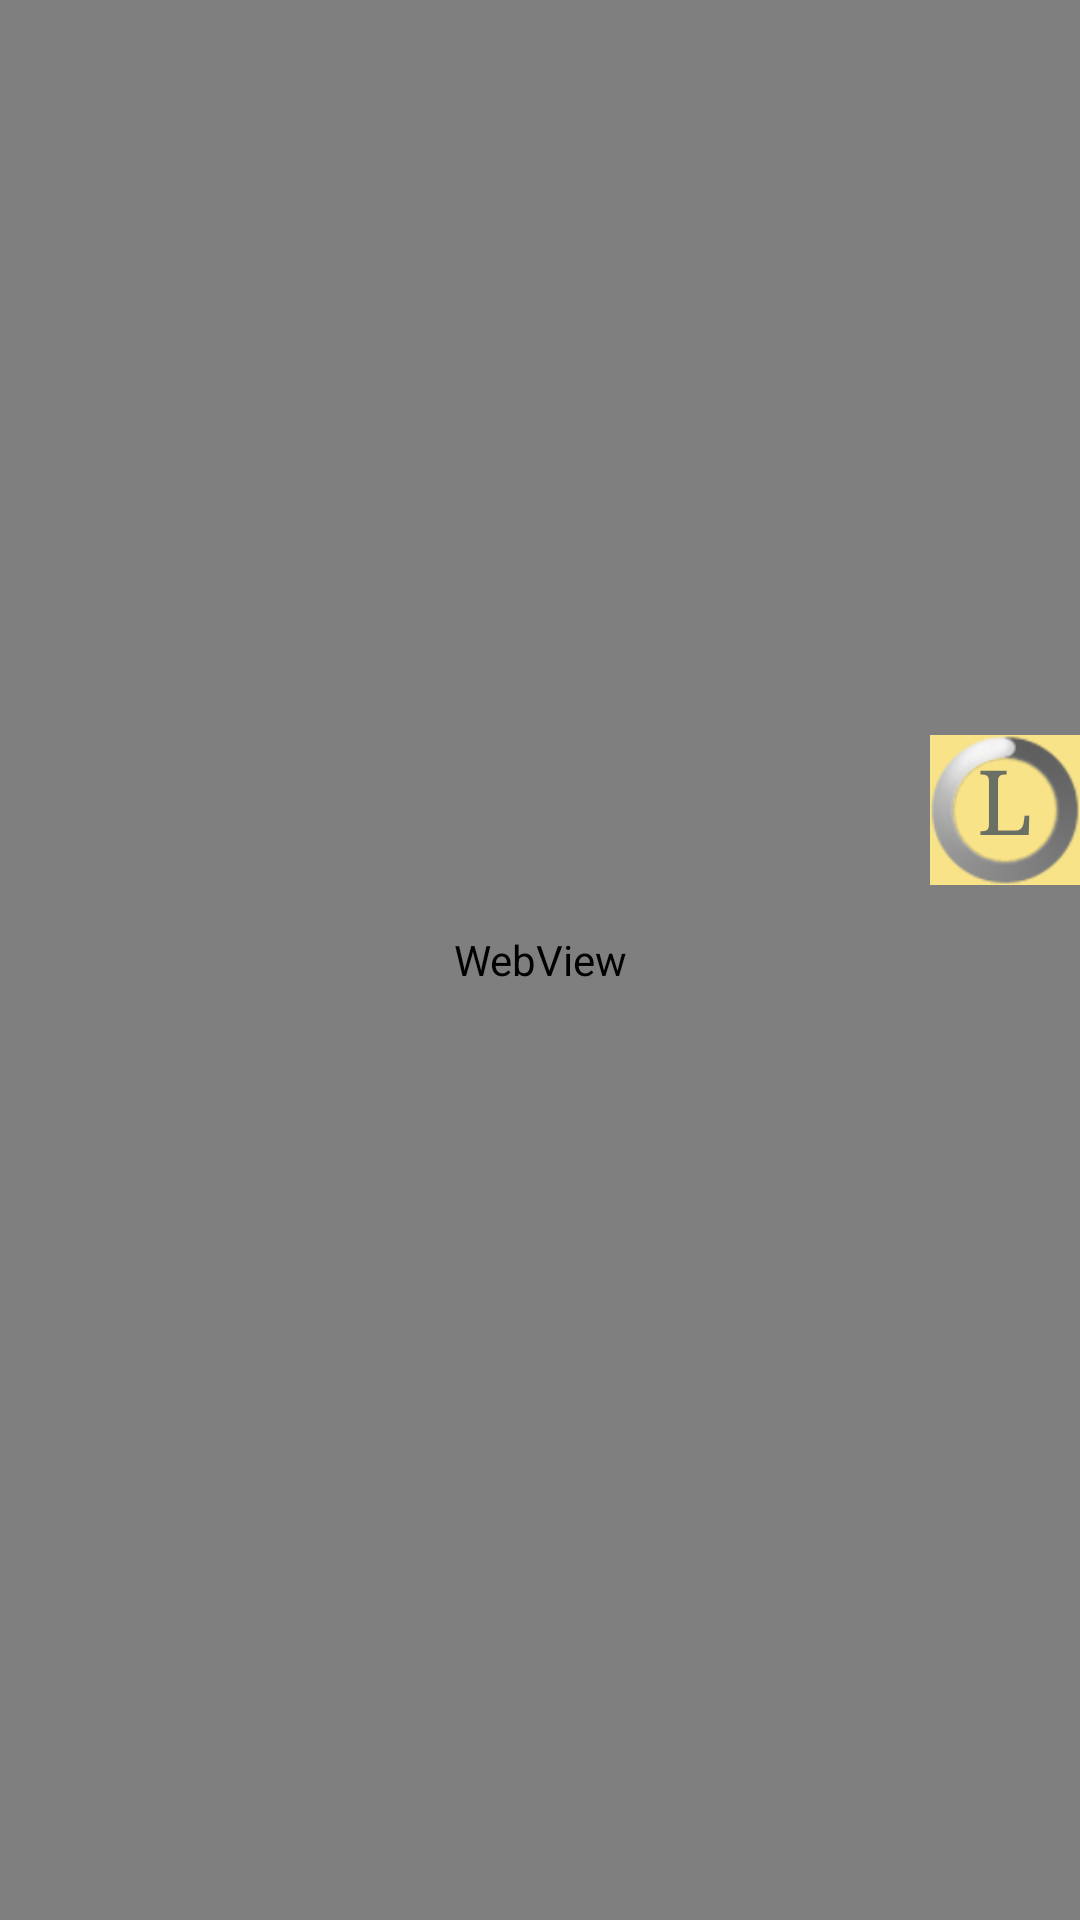

The Android layout XML behind this screen, and the referenced resources:
<!-- AndroidManifest.xml: application theme AppTheme -->
<!-- res/layout/kfwebview.xml -->
<?xml version="1.0" encoding="utf-8"?>
<LinearLayout
	xmlns:android="http://schemas.android.com/apk/res/android"
	android:layout_width="match_parent"
	android:layout_height="match_parent"
	android:gravity="center">

	<FrameLayout
		android:layout_height="match_parent"
		android:layout_width="match_parent"
		android:background="#F2867F">

		<WebView
			android:layout_height="match_parent"
			android:layout_width="match_parent"
			android:background="#E6756E"/>

		<LinearLayout
			android:layout_height="match_parent"
			android:layout_width="wrap_content"
			android:layout_gravity="right|center_vertical"
			android:gravity="right|center_vertical">

			<FrameLayout
				android:layout_height="wrap_content"
				android:layout_width="wrap_content"
				android:layout_marginBottom="50dp">

				<LinearLayout
					android:layout_height="wrap_content"
					android:layout_width="wrap_content"
					android:orientation="horizontal"
					android:id="@+id/mainLinearLayout1"
					android:gravity="right">

					<LinearLayout
						android:layout_height="match_parent"
						android:orientation="vertical"
						android:layout_width="0dp"
						android:alpha="0.6">

						<TextView
							android:layout_height="20dp"
							android:textAppearance="?android:attr/textAppearanceMedium"
							android:layout_width="match_parent"
							android:text="Web Title"
							style="@style/historyColorButton_YELLOW"/>

						<EditText
							android:layout_height="match_parent"
							android:inputType="textPostalAddress"
							android:layout_width="match_parent"
							android:paddingLeft="4dp"
							android:background="#B8E3D5"
							android:hint="http://"
							android:alpha="1"/>

					</LinearLayout>

					<Button
						android:layout_height="50dp"
						android:layout_width="50dp"
						android:text="L"
						android:paddingBottom="7dp"
						android:typeface="serif"
						android:singleLine="true"
						android:textColor="#6B7065"
						style="@style/menuButtonStyle_YELLOW"/>

				</LinearLayout>

				<ProgressBar
					android:layout_height="50dp"
					android:layout_width="50dp"
					android:layout_gravity="right|center_vertical"
					android:visibility="visible"/>

			</FrameLayout>

		</LinearLayout>

	</FrameLayout>

</LinearLayout>
<!-- resources referenced by this layout -->
<resources>
  <style name="historyColorButton_YELLOW">
  		<item name="android:textColor">#f8e389</item>
  		<item name="android:background">#4f4f4f</item>
  	</style>
  <style name="menuButtonStyle_YELLOW">
  		<item name="android:background">#F8E389</item>
  		<item name="android:textColor">#4f4f4f</item>
  		<item name="android:textSize">30sp</item>
  	</style>
  <style name="AppTheme" parent="@android:style/Theme.Black.NoTitleBar.Fullscreen">
  	</style>
</resources>
